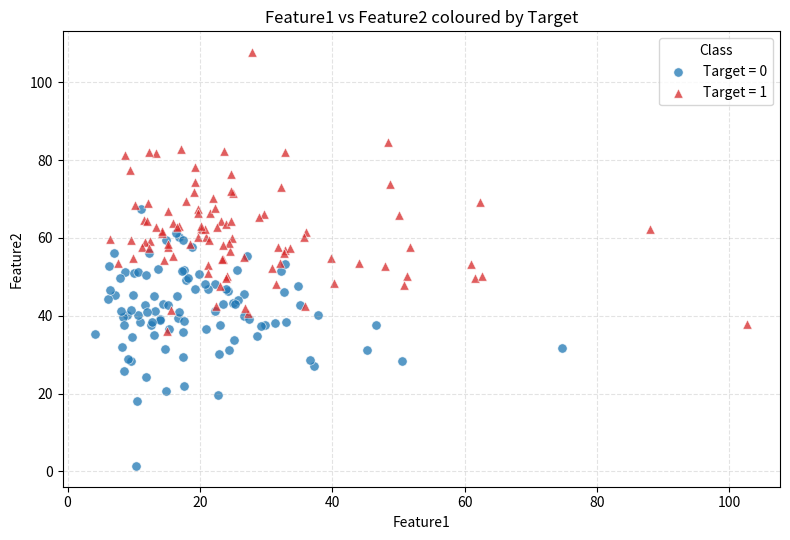

Generate this figure with matplotlib:
# --- Cell 1: Generated Dataset with Feature1, Feature2 and Target ---
# Load Necessary Packages
import numpy as np
import pandas as pd
import matplotlib.pyplot as plt

# Step 1: Fix the random seed for reproducibility
np.random.seed(42)

n = 200

# Step 2: Generate the raw features
feature1 = np.random.lognormal(mean=3.0, sigma=0.6, size=n)   # right skewed, positive
feature2 = np.random.normal(loc=50, scale=15, size=n)         # roughly symmetric

# Derive the binary Target from a weighted score plus noise
score = 0.35 * feature1 + 0.90 * feature2 + np.random.normal(0, 8, n)
target = (score > np.median(score)).astype(int)

# Step 3: Assemble the DataFrame
df = pd.DataFrame({
    'Feature1': feature1.round(2),
    'Feature2': feature2.round(2),
    'Target': target
})

print("First 10 rows of the generated dataset")
print(df.head(10))
print("\nShape =", df.shape)
print("Target distribution:")
print(df['Target'].value_counts())


# --- Cell 2: Descriptive Statistics and Skewness of the Raw Features ---
# Step 4: Inspect the raw features before engineering
print("Descriptive statistics of the raw dataset")
print(df.describe())

print("\nSkewness of Feature1 =", round(df['Feature1'].skew(), 4))
print("Skewness of Feature2 =", round(df['Feature2'].skew(), 4))


# --- Cell 3: Engineered Log_Feature1 Column and its Effect on Skewness ---
# Step 5: Feature engineering - logarithm of Feature1
df['Log_Feature1'] = np.log(df['Feature1'])

print("Dataset after adding the engineered Log_Feature1 column")
print(df.head(10))

print("\nSkewness before log transform =", round(df['Feature1'].skew(), 4))
print("Skewness after  log transform =", round(df['Log_Feature1'].skew(), 4))
print("\nRange of Feature1     :", df['Feature1'].min(), "to", df['Feature1'].max())
print("Range of Log_Feature1 :", round(df['Log_Feature1'].min(), 4),
      "to", round(df['Log_Feature1'].max(), 4))


# --- Cell 4: Feature2 Binned into Low, Medium and High Categories ---
# Step 6: Feature engineering - bin Feature2 into three categories
df['Feature2_Category'] = pd.cut(df['Feature2'],
                                 bins=3,
                                 labels=['low', 'medium', 'high'])

print("Dataset after binning Feature2 into three categories")
print(df.head(10))

print("\nNumber of observations in each category:")
print(df['Feature2_Category'].value_counts().sort_index())

print("\nFeature2 range covered by each bin:")
print(df.groupby('Feature2_Category', observed=True)['Feature2'].agg(['min', 'max', 'count']))


# --- Cell 5: Correlation Matrix of the Numeric Columns ---
# Step 7: Correlation matrix of the numeric columns
numeric_cols = ['Feature1', 'Feature2', 'Log_Feature1', 'Target']
corr = df[numeric_cols].corr()

print("Correlation matrix")
print(corr.round(4))

print("\nCorrelation of each feature with the Target:")
print(corr['Target'].drop('Target').sort_values(ascending=False).round(4))


# --- Cell 6: Scatter Plot of Feature1 vs Feature2 Coloured by Target ---
# Step 8: Scatter plot of Feature1 vs Feature2 coloured by Target
plt.figure(figsize=(8, 5.5))

for cls, colour, marker in [(0, '#1f77b4', 'o'), (1, '#d62728', '^')]:
    subset = df[df['Target'] == cls]
    plt.scatter(subset['Feature1'], subset['Feature2'],
                c=colour, marker=marker, s=45, alpha=0.75,
                edgecolors='white', linewidths=0.5,
                label=f'Target = {cls}')

plt.xlabel('Feature1')
plt.ylabel('Feature2')
plt.title('Feature1 vs Feature2 coloured by Target')
plt.legend(title='Class')
plt.grid(True, linestyle='--', alpha=0.35)
plt.tight_layout()
plt.show()


# --- Cell 7: Group-wise Summary Confirming the Visual Pattern ---
# Step 9: Confirm the visual pattern numerically
summary = df.groupby('Feature2_Category', observed=True).agg(
    Records=('Target', 'size'),
    Mean_Feature1=('Feature1', 'mean'),
    Mean_Feature2=('Feature2', 'mean'),
    Target_Rate=('Target', 'mean')
).round(3)

print("Group-wise summary by Feature2 category")
print(summary)

print("\nMean Feature2 by class:")
print(df.groupby('Target')['Feature2'].mean().round(3))
print("\nMean Feature1 by class:")
print(df.groupby('Target')['Feature1'].mean().round(3))
